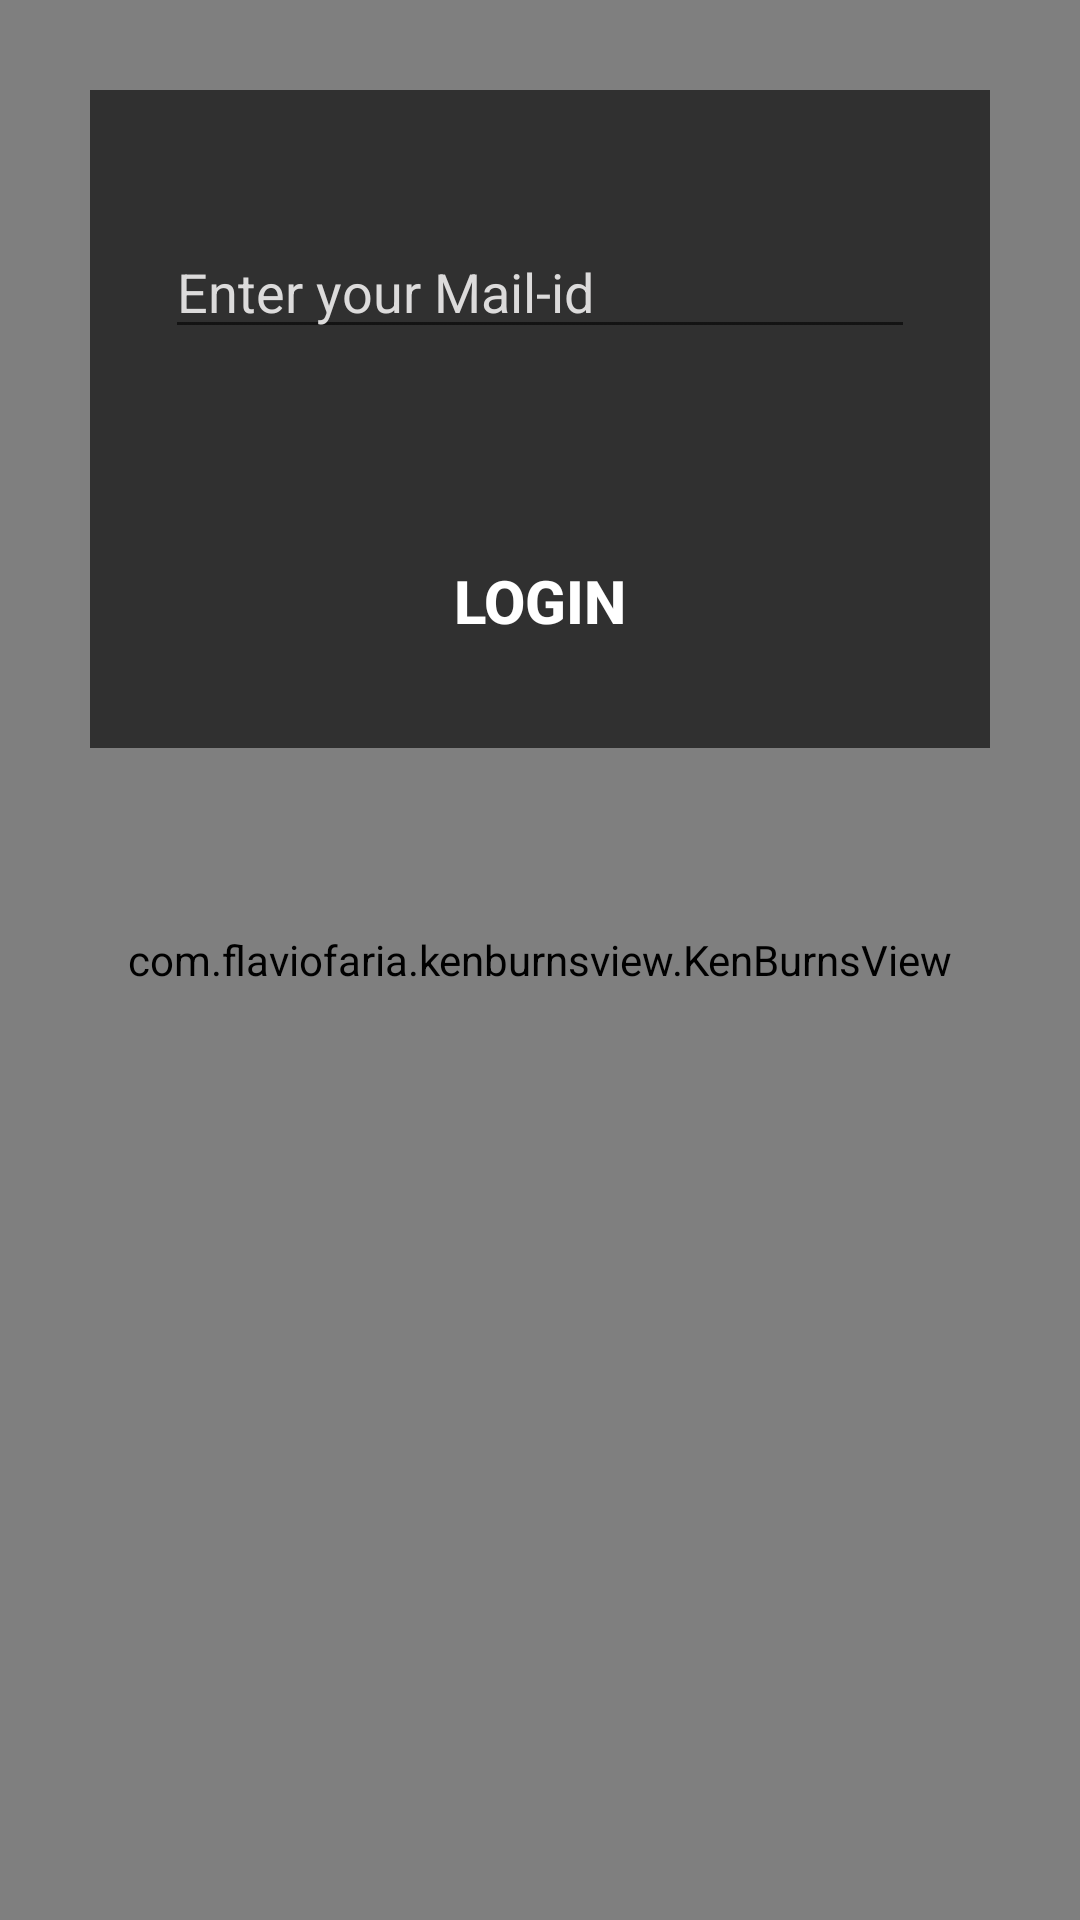

Here is an Android app screen rendered from its layout file. Give the layout XML and the strings, colors and styles it references.
<!-- AndroidManifest.xml: application theme AppTheme -->
<!-- res/layout/activity_fac_coordlogin.xml -->
<?xml version="1.0" encoding="utf-8"?>
<RelativeLayout
    android:layout_height="wrap_content"
    android:layout_width="wrap_content"
    xmlns:app="http://schemas.android.com/apk/res-auto"
    xmlns:android="http://schemas.android.com/apk/res/android"
    xmlns:tools="http://schemas.android.com/tools"
    tools:context=".Fac_coordlogin">

    <com.flaviofaria.kenburnsview.KenBurnsView
        android:id="@+id/image"
        android:layout_width="match_parent"
        android:layout_height="match_parent"
        android:src="@drawable/back" />

    <ScrollView
        android:layout_width="wrap_content"
        android:layout_height="wrap_content">

    <RelativeLayout
        android:layout_width="wrap_content"
        android:layout_height="wrap_content"
        android:layout_margin="30dp"
        android:background="#9E000000"
        android:padding="25dp"
        >

        <EditText
            android:id="@+id/mailet"
            android:layout_width="match_parent"
            android:layout_height="wrap_content"
            android:layout_marginTop="20dp"
            android:textColor="#fff"
            android:ems="10"
            android:textColorHint="@color/lightwhite"
            android:hint="Enter your Mail-id"
            android:inputType="textPersonName" />

        <Button
            android:id="@+id/facloginbtn"
            android:layout_width="match_parent"
            android:layout_height="wrap_content"
            android:layout_below="@+id/mailet"
            android:layout_marginTop="60dp"
            android:textStyle="bold"
            android:textSize="20dp"
            android:textColor="#fff"
            android:background="@drawable/designbtnshome"
            android:text="Login" />


    </RelativeLayout>
</ScrollView>
</RelativeLayout>
<!-- resources referenced by this layout -->
<resources>
  <color name="lightwhite">#dcdbdb</color>
  <style name="AppTheme" parent="Theme.AppCompat.Light.DarkActionBar">
          
          <item name="colorPrimary">@color/colorPrimary</item>
          <item name="colorPrimaryDark">@color/colorPrimaryDark</item>
          <item name="colorAccent">@color/colorAccent</item>
      </style>
  <color name="colorPrimary">#353333</color>
  <color name="colorPrimaryDark">#51504d</color>
  <color name="colorAccent">#81030c</color>
</resources>
